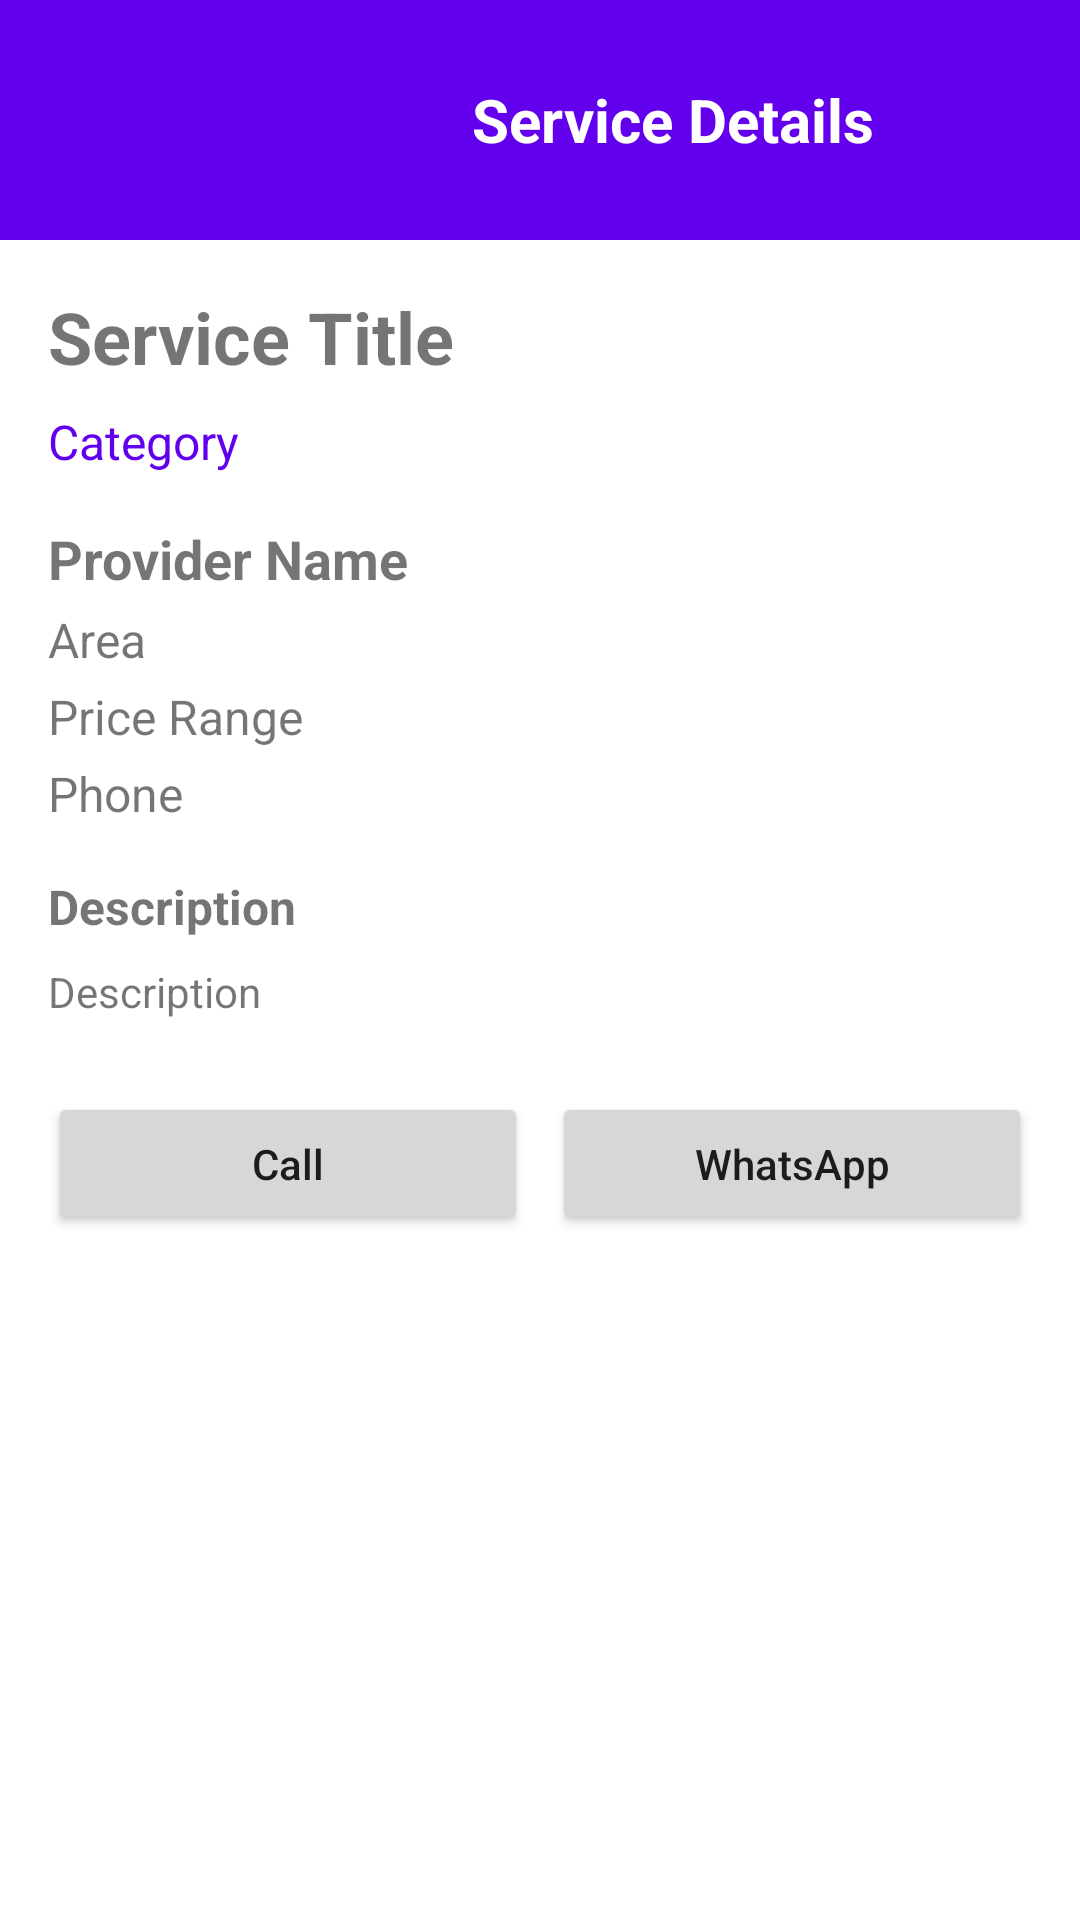

The Android layout XML behind this screen, and the referenced resources:
<!-- AndroidManifest.xml: application theme Theme.SevaMitra -->
<!-- res/layout/activity_service_detail.xml -->
<?xml version="1.0" encoding="utf-8"?>
<ScrollView xmlns:android="http://schemas.android.com/apk/res/android"
    android:layout_width="match_parent"
    android:layout_height="match_parent"
    android:fillViewport="true">

    <LinearLayout
        android:layout_width="match_parent"
        android:layout_height="wrap_content"
        android:orientation="vertical">

        <LinearLayout
            android:layout_width="match_parent"
            android:layout_height="wrap_content"
            android:orientation="horizontal"
            android:background="?attr/colorPrimary"
            android:padding="16dp"
            android:gravity="center_vertical">

            <Button
                android:id="@+id/btnBack"
                android:layout_width="wrap_content"
                android:layout_height="wrap_content"
                android:text="← Back"
                android:textAllCaps="false"
                style="@style/Widget.MaterialComponents.Button.TextButton" />

            <TextView
                android:layout_width="0dp"
                android:layout_height="wrap_content"
                android:layout_weight="1"
                android:text="Service Details"
                android:textSize="20sp"
                android:textStyle="bold"
                android:textColor="@android:color/white"
                android:gravity="center" />

        </LinearLayout>

        <LinearLayout
            android:layout_width="match_parent"
            android:layout_height="wrap_content"
            android:orientation="vertical"
            android:padding="16dp">

            <TextView
                android:id="@+id/tvTitle"
                android:layout_width="wrap_content"
                android:layout_height="wrap_content"
                android:text="Service Title"
                android:textSize="24sp"
                android:textStyle="bold"
                android:layout_marginBottom="8dp" />

            <TextView
                android:id="@+id/tvCategory"
                android:layout_width="wrap_content"
                android:layout_height="wrap_content"
                android:text="Category"
                android:textSize="16sp"
                android:textColor="?attr/colorPrimary"
                android:layout_marginBottom="16dp" />

            <TextView
                android:id="@+id/tvProviderName"
                android:layout_width="wrap_content"
                android:layout_height="wrap_content"
                android:text="Provider Name"
                android:textSize="18sp"
                android:textStyle="bold"
                android:layout_marginBottom="4dp" />

            <TextView
                android:id="@+id/tvArea"
                android:layout_width="wrap_content"
                android:layout_height="wrap_content"
                android:text="Area"
                android:textSize="16sp"
                android:layout_marginBottom="4dp" />

            <TextView
                android:id="@+id/tvPriceRange"
                android:layout_width="wrap_content"
                android:layout_height="wrap_content"
                android:text="Price Range"
                android:textSize="16sp"
                android:layout_marginBottom="4dp" />

            <TextView
                android:id="@+id/tvPhone"
                android:layout_width="wrap_content"
                android:layout_height="wrap_content"
                android:text="Phone"
                android:textSize="16sp"
                android:layout_marginBottom="16dp" />

            <TextView
                android:layout_width="wrap_content"
                android:layout_height="wrap_content"
                android:text="Description"
                android:textStyle="bold"
                android:textSize="16sp"
                android:layout_marginBottom="8dp" />

            <TextView
                android:id="@+id/tvDescription"
                android:layout_width="wrap_content"
                android:layout_height="wrap_content"
                android:text="Description"
                android:textSize="14sp"
                android:layout_marginBottom="24dp" />

            <LinearLayout
                android:layout_width="match_parent"
                android:layout_height="wrap_content"
                android:orientation="horizontal">

                <Button
                    android:id="@+id/btnCall"
                    android:layout_width="0dp"
                    android:layout_height="wrap_content"
                    android:layout_weight="1"
                    android:layout_marginEnd="8dp"
                    android:text="Call"
                    android:textAllCaps="false"
                    android:visibility="visible" />

                <Button
                    android:id="@+id/btnWhatsApp"
                    android:layout_width="0dp"
                    android:layout_height="wrap_content"
                    android:layout_weight="1"
                    android:text="WhatsApp"
                    android:textAllCaps="false"
                    android:visibility="visible" />

            </LinearLayout>

        </LinearLayout>

    </LinearLayout>

</ScrollView>
<!-- resources referenced by this layout -->
<resources>
  <style name="Theme.SevaMitra" parent="Theme.MaterialComponents.DayNight.DarkActionBar">
          
          <item name="colorPrimary">@color/purple_500</item>
          <item name="colorPrimaryVariant">@color/purple_700</item>
          <item name="colorOnPrimary">@color/white</item>
          
          <item name="colorSecondary">@color/teal_200</item>
          <item name="colorSecondaryVariant">@color/teal_700</item>
          <item name="colorOnSecondary">@color/black</item>
          
          <item name="android:statusBarColor">?attr/colorPrimaryVariant</item>
          
      </style>
  <!-- not gathered from this repository: default colours our renderer supplied (Android Studio template values) -->
  <color name="purple_500">#FF6200EE</color>
  <color name="purple_700">#FF3700B3</color>
  <color name="teal_200">#FF03DAC5</color>
  <color name="teal_700">#FF018786</color>
  <color name="black">#FF000000</color>
  <color name="white">#FFFFFFFF</color>
</resources>
